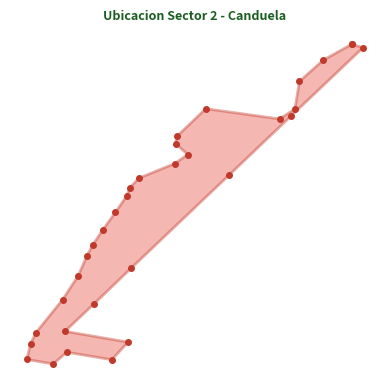

The matplotlib source for this figure:
import matplotlib.pyplot as plt

coords_s2 = [
    [-4.577624452593563, 41.814040723556154],
    [-4.577847075941799, 41.813829819817485],
    [-4.578032148363826, 41.813547947385764],
    [-4.578068697003681, 41.81318036452114],
    [-4.578187960151398, 41.81304849397068],
    [-4.5787659761941075, 41.81318443366328],
    [-4.5789922247252175, 41.8128168929197],
    [-4.57900161245677, 41.812716936717905],
    [-4.578906394036741, 41.81257571549979],
    [-4.579008317979307, 41.81245576758731],
    [-4.579288608821363, 41.81226179164462],
    [-4.579359687360258, 41.81213584571337],
    [-4.579383827241392, 41.81202789186088],
    [-4.579473681243391, 41.811804986571325],
    [-4.579570240767927, 41.81157808218388],
    [-4.579650509117174, 41.81137531452619],
    [-4.579696106670427, 41.811228375548794],
    [-4.579764503000307, 41.810963484704025],
    [-4.579886543510485, 41.81064661383948],
    [-4.580094414709139, 41.81020878968733],
    [-4.580137330053377, 41.810058849221306],
    [-4.580166834352541, 41.80985093119436],
    [-4.579960304258394, 41.80978995510655],
    [-4.579854357002306, 41.80994689344449],
    [-4.579501646516848, 41.80984693276414],
    [-4.57937424158864, 41.81008084051163],
    [-4.5798677680473805, 41.81022478331631],
    [-4.579641121385622, 41.81058863729716],
    [-4.579350874669361, 41.811062291391984],
    [-4.578583863489332, 41.81230090431014],
    [-4.5780997247621436, 41.813084561839695],
    [-4.577533597319558, 41.813997981766136],
    [-4.577624452593563, 41.814040723556154]
]

lons = [c[0] for c in coords_s2]
lats = [c[1] for c in coords_s2]

fig, ax = plt.subplots(figsize=(4, 4))
ax.fill(lons, lats, color='#e74c3c', alpha=0.4, edgecolor='#c0392b', linewidth=2)
ax.plot(lons, lats, 'o', color='#c0392b', markersize=4)
ax.set_title("Ubicacion Sector 2 - Canduela", fontsize=9, fontweight='bold', color='#1B5E20')
ax.axis('off')
fig.tight_layout()
fig.savefig("sector2_map_test.png", dpi=180)
plt.close(fig)
print("Saved sector2_map_test.png successfully.")
